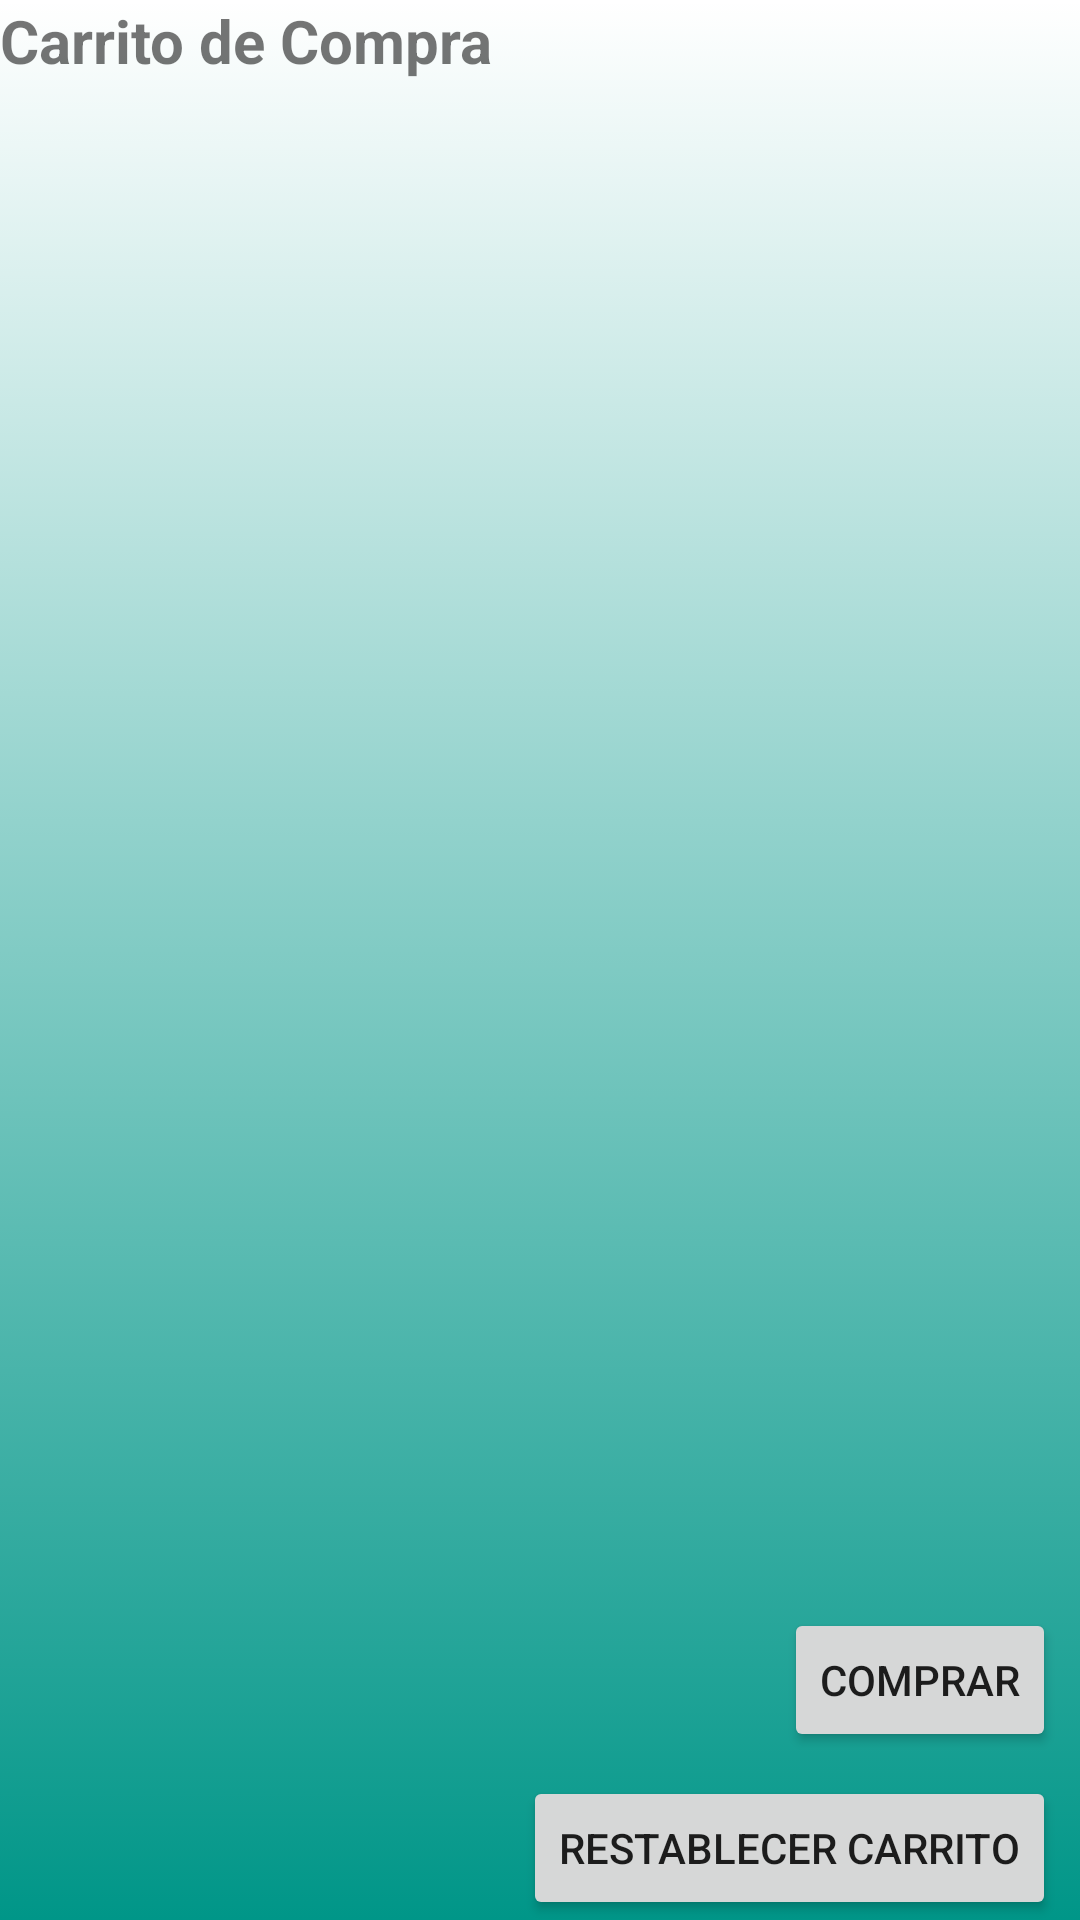

Write the Android layout XML for this screen, with the resource values it uses.
<!-- AndroidManifest.xml: application theme Theme.SalchichonesDiego -->
<!-- res/layout/activity_carrito.xml -->
<?xml version="1.0" encoding="utf-8"?>
<androidx.constraintlayout.widget.ConstraintLayout xmlns:android="http://schemas.android.com/apk/res/android"
    xmlns:app="http://schemas.android.com/apk/res-auto"
    xmlns:tools="http://schemas.android.com/tools"
    android:layout_width="match_parent"
    android:background="@drawable/gradient"
    android:layout_height="match_parent"
    tools:context=".Carrito.CarritoActivity">

    <LinearLayout
        android:layout_width="match_parent"
        android:layout_height="match_parent"
        android:orientation="vertical"
        app:layout_constraintBottom_toBottomOf="parent"
        app:layout_constraintEnd_toEndOf="parent"
        app:layout_constraintStart_toStartOf="parent"
        app:layout_constraintTop_toTopOf="parent">

        <TextView
            android:id="@+id/cartTitleTextView"
            android:layout_width="wrap_content"
            android:layout_height="wrap_content"
            android:text="Carrito de Compra"
            android:textSize="20sp"
            android:textStyle="bold" />

        <androidx.recyclerview.widget.RecyclerView
            android:id="@+id/cartRecyclerView"
            android:layout_width="match_parent"
            android:layout_height="0dp"
            android:layout_weight="1"
            android:paddingTop="8dp" />

        <Button
            android:id="@+id/btnBuy"
            android:layout_width="wrap_content"
            android:layout_height="wrap_content"
            android:layout_gravity="end"
            android:layout_marginTop="8dp"
            android:layout_marginEnd="8dp"
            android:text="Comprar" />

        <Button
            android:id="@+id/btnReset"
            android:layout_width="wrap_content"
            android:layout_height="wrap_content"
            android:layout_gravity="end"
            android:layout_marginTop="8dp"
            android:layout_marginEnd="8dp"
            android:text="Restablecer Carrito" />

    </LinearLayout>
</androidx.constraintlayout.widget.ConstraintLayout>
<!-- resources referenced by this layout -->
<resources>
  <!-- drawable gradient (drawable) -->
  <?xml version="1.0" encoding="utf-8"?>
  <selector xmlns:android="http://schemas.android.com/apk/res/android">
      <item>
          <shape>
              <gradient
                  android:startColor="#FF009688"
                  android:endColor="#0000"
                  android:angle="90" />
          </shape>
      </item>
  </selector>
  <style name="Theme.SalchichonesDiego" parent="Theme.MaterialComponents.DayNight.DarkActionBar">
          
          <item name="colorPrimary">@color/main</item>
          <item name="colorPrimaryVariant">@color/main</item>
          <item name="colorOnPrimary">@color/white</item>
          
          <item name="colorSecondary">@color/teal_200</item>
          <item name="colorSecondaryVariant">@color/teal_700</item>
          <item name="colorOnSecondary">@color/black</item>
          
          <item name="android:statusBarColor">?attr/colorPrimaryVariant</item>
          
      </style>
  <color name="main">#009688</color>
  <color name="white">#FFFFFFFF</color>
  <color name="teal_200">#FF03DAC5</color>
  <color name="teal_700">#FF018786</color>
  <color name="black">#FF000000</color>
</resources>
